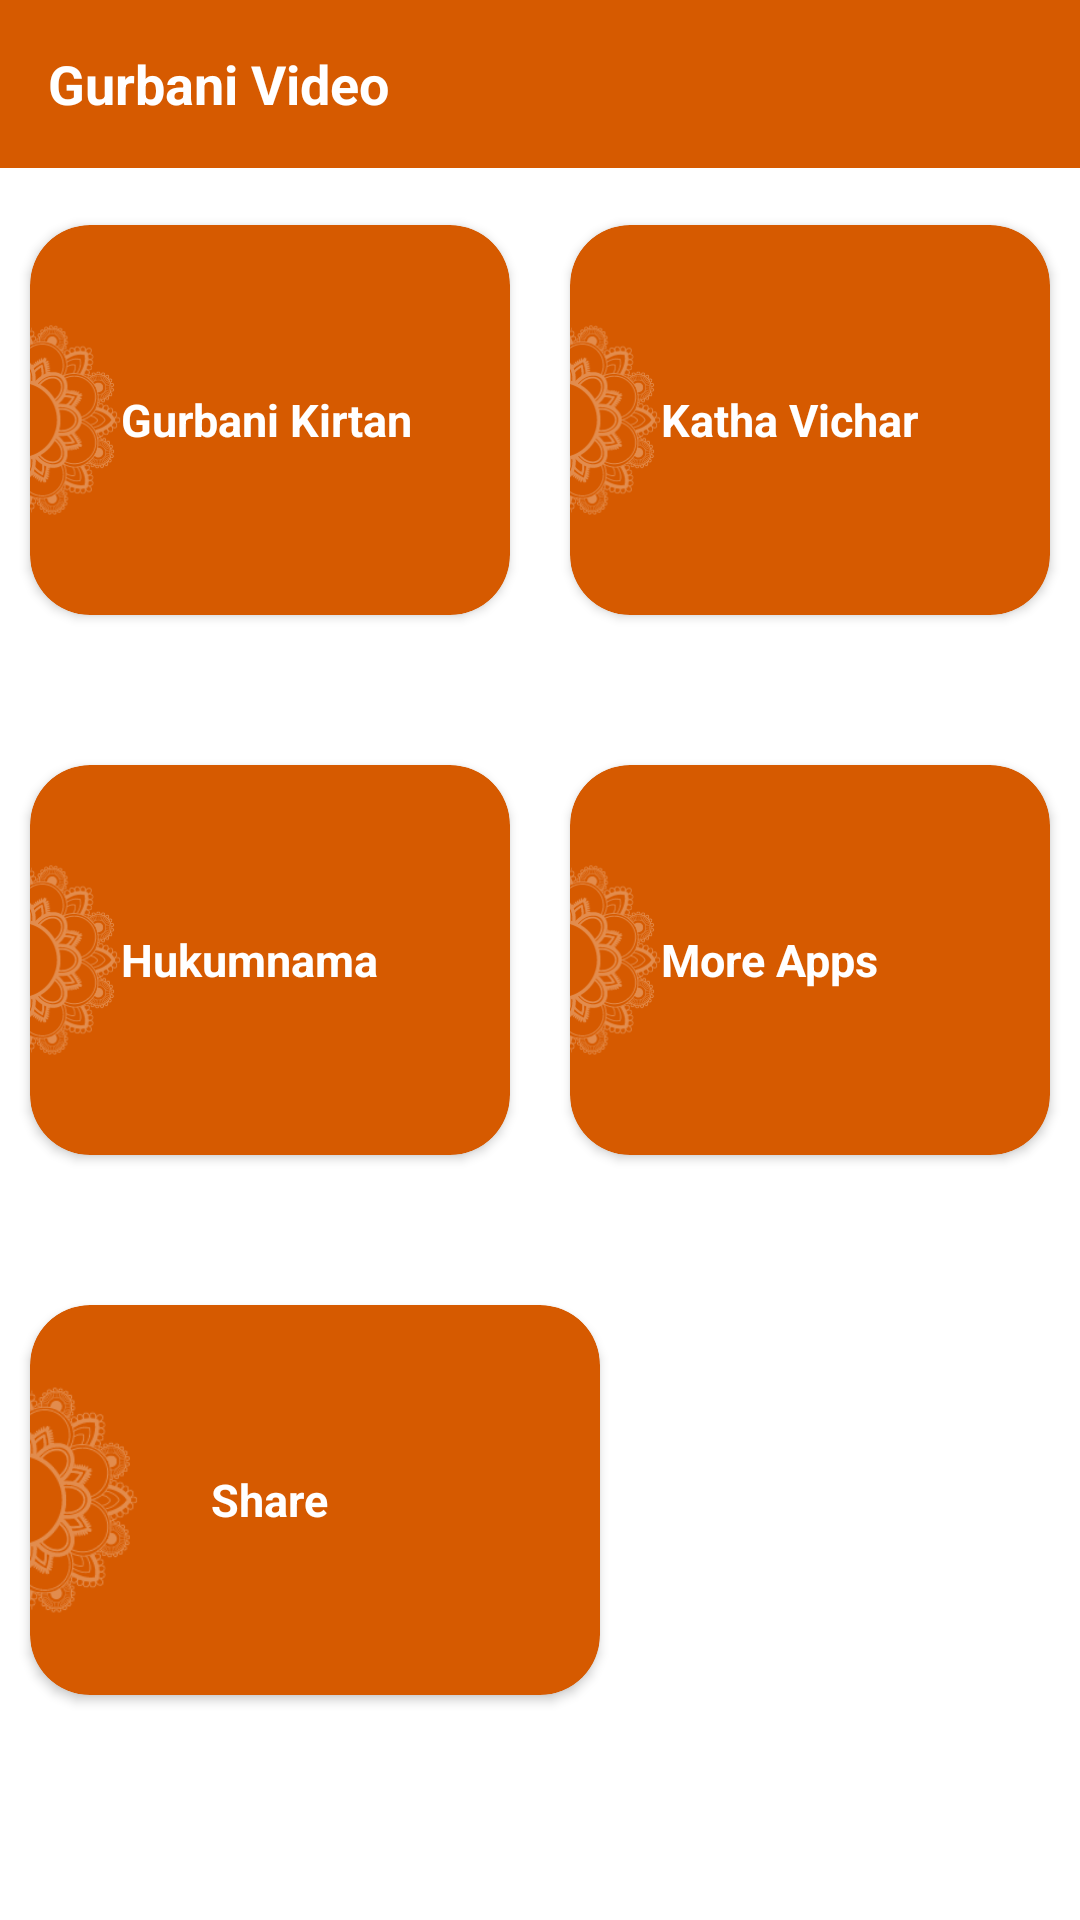

Layout XML and referenced resources for this Android screen:
<!-- AndroidManifest.xml: application theme Theme.GurbaniVideo -->
<!-- res/layout/activity_home.xml -->
<?xml version="1.0" encoding="utf-8"?>
<layout xmlns:android="http://schemas.android.com/apk/res/android"
    xmlns:app="http://schemas.android.com/apk/res-auto"
    xmlns:tools="http://schemas.android.com/tools">

    <data>

    </data>

    <RelativeLayout
        android:layout_width="match_parent"
        android:layout_height="match_parent"
        android:gravity="center"
        android:orientation="vertical">

        <ImageView
            android:layout_width="match_parent"
            android:layout_height="match_parent"
            android:alpha="0.4"
            android:contentDescription="@string/todo"
            android:scaleType="fitXY"
            android:src="@drawable/golden_temple" />

        <Toolbar
            android:layout_width="match_parent"
            android:layout_height="?attr/actionBarSize"
            android:layout_gravity="start"
            android:background="#D65A00">

            <TextView
                android:layout_width="wrap_content"
                android:layout_height="wrap_content"
                android:text="@string/gurbani_video"
                android:textColor="@color/white"
                android:textSize="18sp"
                android:textStyle="bold" />


        </Toolbar>

        <ScrollView
            android:layout_width="match_parent"
            android:layout_height="match_parent">


            <LinearLayout
                android:layout_width="match_parent"
                android:layout_height="wrap_content"
                android:layout_gravity="center"
                android:orientation="vertical">


                <LinearLayout
                    android:layout_width="match_parent"
                    android:layout_height="wrap_content"
                    android:layout_marginBottom="30dp"
                    android:orientation="horizontal">

                    <androidx.cardview.widget.CardView
                        android:id="@+id/cardKirtan"
                        android:layout_width="0dp"
                        android:layout_height="130dp"
                        android:layout_margin="10dp"
                        android:layout_weight="1"
                        android:backgroundTint="#D65A00"
                        android:elevation="5dp"
                        app:cardCornerRadius="20dp">

                        <LinearLayout
                            android:layout_width="match_parent"
                            android:layout_height="wrap_content"
                            android:orientation="horizontal"
                            tools:ignore="UseCompoundDrawables">

                            <ImageView
                                android:layout_width="wrap_content"
                                android:layout_height="wrap_content"
                                android:contentDescription="@string/todo"
                                android:src="@drawable/img_design" />


                            <TextView
                                android:layout_width="wrap_content"
                                android:layout_height="wrap_content"
                                android:layout_gravity="center_vertical"
                                android:layout_marginStart="-130dp"
                                android:text="@string/gurbani_kirtan"
                                android:textColor="@color/white"
                                android:textSize="15sp"
                                android:textStyle="bold" />


                        </LinearLayout>


                    </androidx.cardview.widget.CardView>

                    <androidx.cardview.widget.CardView
                        android:id="@+id/cardKatha"
                        android:layout_width="0dp"
                        android:layout_height="130dp"
                        android:layout_margin="10dp"
                        android:layout_weight="1"
                        android:background="@drawable/img_design"
                        android:backgroundTint="#D65A00"
                        android:elevation="5dp"
                        app:cardCornerRadius="20dp">

                        <LinearLayout
                            android:layout_width="match_parent"
                            android:layout_height="wrap_content"
                            android:orientation="horizontal"
                            tools:ignore="UseCompoundDrawables">

                            <ImageView
                                android:layout_width="wrap_content"
                                android:layout_height="wrap_content"
                                android:contentDescription="@string/todo"
                                android:src="@drawable/img_design"
                                app:tint="@color/white" />


                            <TextView
                                android:layout_width="wrap_content"
                                android:layout_height="wrap_content"
                                android:layout_gravity="center_vertical"
                                android:layout_marginStart="-130dp"
                                android:text="@string/katha_vichar"
                                android:textColor="@color/white"
                                android:textSize="15sp"
                                android:textStyle="bold" />


                        </LinearLayout>


                    </androidx.cardview.widget.CardView>

                </LinearLayout>

                <LinearLayout
                    android:layout_width="match_parent"
                    android:layout_height="wrap_content"
                    android:layout_marginBottom="30dp"
                    android:orientation="horizontal">

                    <androidx.cardview.widget.CardView
                        android:id="@+id/hukumnama"
                        android:layout_width="0dp"
                        android:layout_height="130dp"
                        android:layout_margin="10dp"
                        android:layout_weight="1"
                        android:backgroundTint="#D65A00"
                        android:elevation="5dp"
                        app:cardCornerRadius="20dp">

                        <LinearLayout
                            android:layout_width="match_parent"
                            android:layout_height="wrap_content"
                            android:orientation="horizontal"
                            tools:ignore="UseCompoundDrawables">

                            <ImageView
                                android:layout_width="wrap_content"
                                android:layout_height="wrap_content"
                                android:contentDescription="@string/todo"
                                android:src="@drawable/img_design" />


                            <TextView
                                android:layout_width="wrap_content"
                                android:layout_height="wrap_content"
                                android:layout_gravity="center_vertical"
                                android:layout_marginStart="-130dp"
                                android:text="@string/hukumnama"
                                android:textColor="@color/white"
                                android:textSize="15sp"
                                android:textStyle="bold" />


                        </LinearLayout>


                    </androidx.cardview.widget.CardView>

                    <androidx.cardview.widget.CardView
                        android:id="@+id/cardMoreApps"
                        android:layout_width="0dp"
                        android:layout_height="130dp"
                        android:layout_margin="10dp"
                        android:layout_weight="1"
                        android:backgroundTint="#D65A00"
                        android:elevation="5dp"
                        app:cardCornerRadius="20dp">

                        <LinearLayout
                            android:layout_width="match_parent"
                            android:layout_height="wrap_content"
                            android:orientation="horizontal"
                            tools:ignore="UseCompoundDrawables">

                            <ImageView
                                android:layout_width="wrap_content"
                                android:layout_height="wrap_content"
                                android:contentDescription="@string/todo"
                                android:src="@drawable/img_design" />


                            <TextView
                                android:layout_width="wrap_content"
                                android:layout_height="wrap_content"
                                android:layout_gravity="center_vertical"
                                android:layout_marginStart="-130dp"
                                android:text="@string/more_apps"
                                android:textColor="@color/white"
                                android:textSize="15sp"
                                android:textStyle="bold" />


                        </LinearLayout>


                    </androidx.cardview.widget.CardView>

                </LinearLayout>

                <LinearLayout
                    android:layout_width="match_parent"
                    android:layout_height="wrap_content"
                    android:orientation="horizontal">

                    <androidx.cardview.widget.CardView
                        android:id="@+id/cardViewShare"
                        android:layout_width="190dp"
                        android:layout_height="130dp"
                        android:layout_margin="10dp"
                        android:backgroundTint="#D65A00"
                        android:elevation="5dp"
                        app:cardCornerRadius="20dp">

                        <LinearLayout
                            android:layout_width="match_parent"
                            android:layout_height="wrap_content"
                            android:orientation="horizontal"
                            tools:ignore="UseCompoundDrawables">

                            <ImageView
                                android:layout_width="wrap_content"
                                android:layout_height="wrap_content"
                                android:contentDescription="@string/todo"
                                android:src="@drawable/img_design" />


                            <TextView
                                android:layout_width="wrap_content"
                                android:layout_height="wrap_content"
                                android:layout_gravity="center_vertical"
                                android:layout_marginStart="-130dp"
                                android:text="@string/share"
                                android:textColor="@color/white"
                                android:textSize="15sp"
                                android:textStyle="bold" />


                        </LinearLayout>


                    </androidx.cardview.widget.CardView>


                </LinearLayout>
            </LinearLayout>


        </ScrollView>

    </RelativeLayout>

</layout>
<!-- resources referenced by this layout -->
<resources>
  <color name="white">#FFFFFFFF</color>
  <!-- drawable img_design: png bitmap (drawable, 4776 bytes) -->
  <string name="gurbani_kirtan">Gurbani Kirtan</string>
  <string name="gurbani_video">Gurbani Video</string>
  <string name="hukumnama">Hukumnama</string>
  <string name="katha_vichar">Katha Vichar</string>
  <string name="more_apps">More Apps</string>
  <string name="share">Share</string>
  <string name="todo">TODO</string>
  <style name="Theme.GurbaniVideo" parent="Base.Theme.GurbaniVideo" />
  <style name="Base.Theme.GurbaniVideo" parent="Theme.MaterialComponents.Light.NoActionBar">
          <item name="colorPrimary">#FF7722</item>
          <item name="colorPrimaryVariant">#FF7722</item>
          <item name="colorOnPrimary">@color/white</item>
          
          <item name="colorSecondary">@color/teal_200</item>
          <item name="colorSecondaryVariant">@color/teal_700</item>
          <item name="colorOnSecondary">@color/black</item>
          
          <item name="android:statusBarColor" tools:targetApi="lollipop">#A3511D</item>
          <item name="android:actionMenuTextColor">@color/black</item>
  
          
          <item name="android:itemTextAppearance">@style/myCustomMenuTextAppearance</item>
      </style>
  <color name="teal_200">#03AFDA</color>
  <color name="teal_700">#FF018786</color>
  <color name="black">#FF000000</color>
  <style name="myCustomMenuTextAppearance" parent="@android:style/TextAppearance.Widget.IconMenu.Item">
          <item name="android:textColor">#000</item>
      </style>
</resources>
